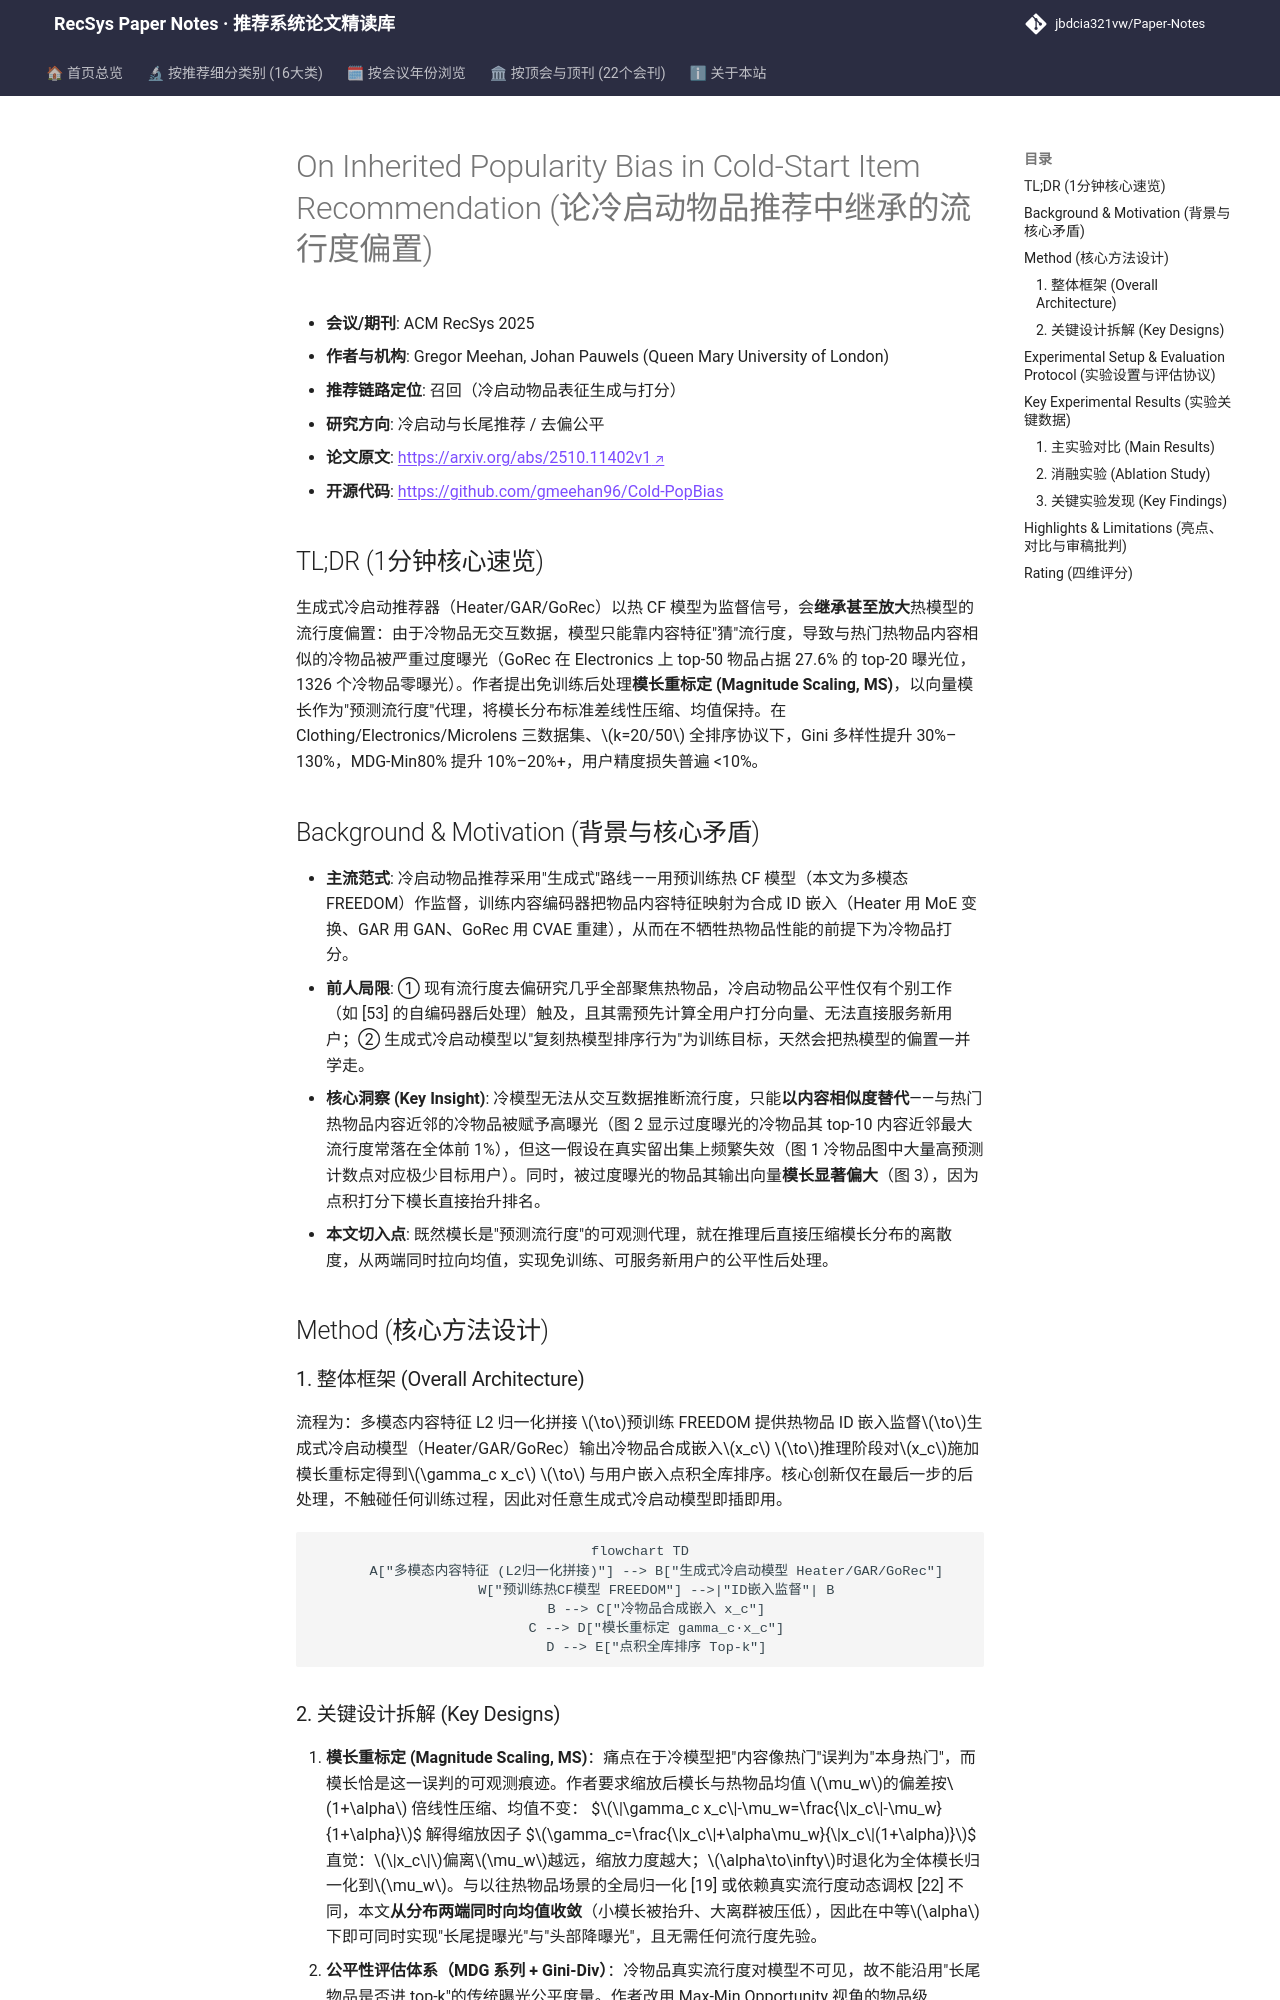

repository: jbdcia321vw/Paper-Notes · page: venues/RecSys/2025/cold_start_rec/on_inherited_popularity_bias_in_cold_start_item_recommendation/index.html · generator: mkdocs

---
title: "On Inherited Popularity Bias in Cold-Start Item Recommendation"
description: "[RecSys 2025][冷启动与长尾推荐] 揭示生成式冷启动模型继承热模型流行度偏置，提出基于向量模长重标定的免训练后处理去偏方法，在三个多媒体数据集上显著提升物品公平性与曝光多样性。"
tags:
  - RecSys 2025
  - 冷启动与长尾推荐
  - 召回
  - 流行度偏置
  - 向量模长重标定
  - 物品公平性
date: 2026-11-14
venue: RecSys
year: 2025
paper_url: "https://arxiv.org/abs/2510.11402"
code_url: "https://github.com/gmeehan96/Cold-PopBias"
categories:
  - cold_start_rec
  - debias_fairness_industrial
---

# On Inherited Popularity Bias in Cold-Start Item Recommendation (论冷启动物品推荐中继承的流行度偏置)

- **会议/期刊**: ACM RecSys 2025
- **作者与机构**: Gregor Meehan, Johan Pauwels (Queen Mary University of London)
- **推荐链路定位**: 召回（冷启动物品表征生成与打分）
- **研究方向**: 冷启动与长尾推荐 / 去偏公平
- **论文原文**: [https://arxiv.org/abs/2510.11402v1](https://arxiv.org/abs/2510.11402v1)
- **开源代码**: [https://github.com/gmeehan96/Cold-PopBias](https://github.com/gmeehan96/Cold-PopBias)

## TL;DR (1分钟核心速览)

生成式冷启动推荐器（Heater/GAR/GoRec）以热 CF 模型为监督信号，会**继承甚至放大**热模型的流行度偏置：由于冷物品无交互数据，模型只能靠内容特征"猜"流行度，导致与热门热物品内容相似的冷物品被严重过度曝光（GoRec 在 Electronics 上 top-50 物品占据 27.6% 的 top-20 曝光位，1326 个冷物品零曝光）。作者提出免训练后处理**模长重标定 (Magnitude Scaling, MS)**，以向量模长作为"预测流行度"代理，将模长分布标准差线性压缩、均值保持。在 Clothing/Electronics/Microlens 三数据集、$k=20/50$ 全排序协议下，Gini 多样性提升 30%–130%，MDG-Min80% 提升 10%–20%+，用户精度损失普遍 <10%。

## Background & Motivation (背景与核心矛盾)

- **主流范式**: 冷启动物品推荐采用"生成式"路线——用预训练热 CF 模型（本文为多模态 FREEDOM）作监督，训练内容编码器把物品内容特征映射为合成 ID 嵌入（Heater 用 MoE 变换、GAR 用 GAN、GoRec 用 CVAE 重建），从而在不牺牲热物品性能的前提下为冷物品打分。
- **前人局限**: ① 现有流行度去偏研究几乎全部聚焦热物品，冷启动物品公平性仅有个别工作（如 [53] 的自编码器后处理）触及，且其需预先计算全用户打分向量、无法直接服务新用户；② 生成式冷启动模型以"复刻热模型排序行为"为训练目标，天然会把热模型的偏置一并学走。
- **核心洞察 (Key Insight)**: 冷模型无法从交互数据推断流行度，只能**以内容相似度替代**——与热门热物品内容近邻的冷物品被赋予高曝光（图 2 显示过度曝光的冷物品其 top-10 内容近邻最大流行度常落在全体前 1%），但这一假设在真实留出集上频繁失效（图 1 冷物品图中大量高预测计数点对应极少目标用户）。同时，被过度曝光的物品其输出向量**模长显著偏大**（图 3），因为点积打分下模长直接抬升排名。
- **本文切入点**: 既然模长是"预测流行度"的可观测代理，就在推理后直接压缩模长分布的离散度，从两端同时拉向均值，实现免训练、可服务新用户的公平性后处理。

## Method (核心方法设计)

### 1. 整体框架 (Overall Architecture)

流程为：多模态内容特征 L2 归一化拼接 $\to$预训练 FREEDOM 提供热物品 ID 嵌入监督$\to$生成式冷启动模型（Heater/GAR/GoRec）输出冷物品合成嵌入$x_c$ $\to$推理阶段对$x_c$施加模长重标定得到$\gamma_c x_c$ $\to$ 与用户嵌入点积全库排序。核心创新仅在最后一步的后处理，不触碰任何训练过程，因此对任意生成式冷启动模型即插即用。

```mermaid
flowchart TD
    A["多模态内容特征 (L2归一化拼接)"] --> B["生成式冷启动模型 Heater/GAR/GoRec"]
    W["预训练热CF模型 FREEDOM"] -->|"ID嵌入监督"| B
    B --> C["冷物品合成嵌入 x_c"]
    C --> D["模长重标定 gamma_c·x_c"]
    D --> E["点积全库排序 Top-k"]
```
